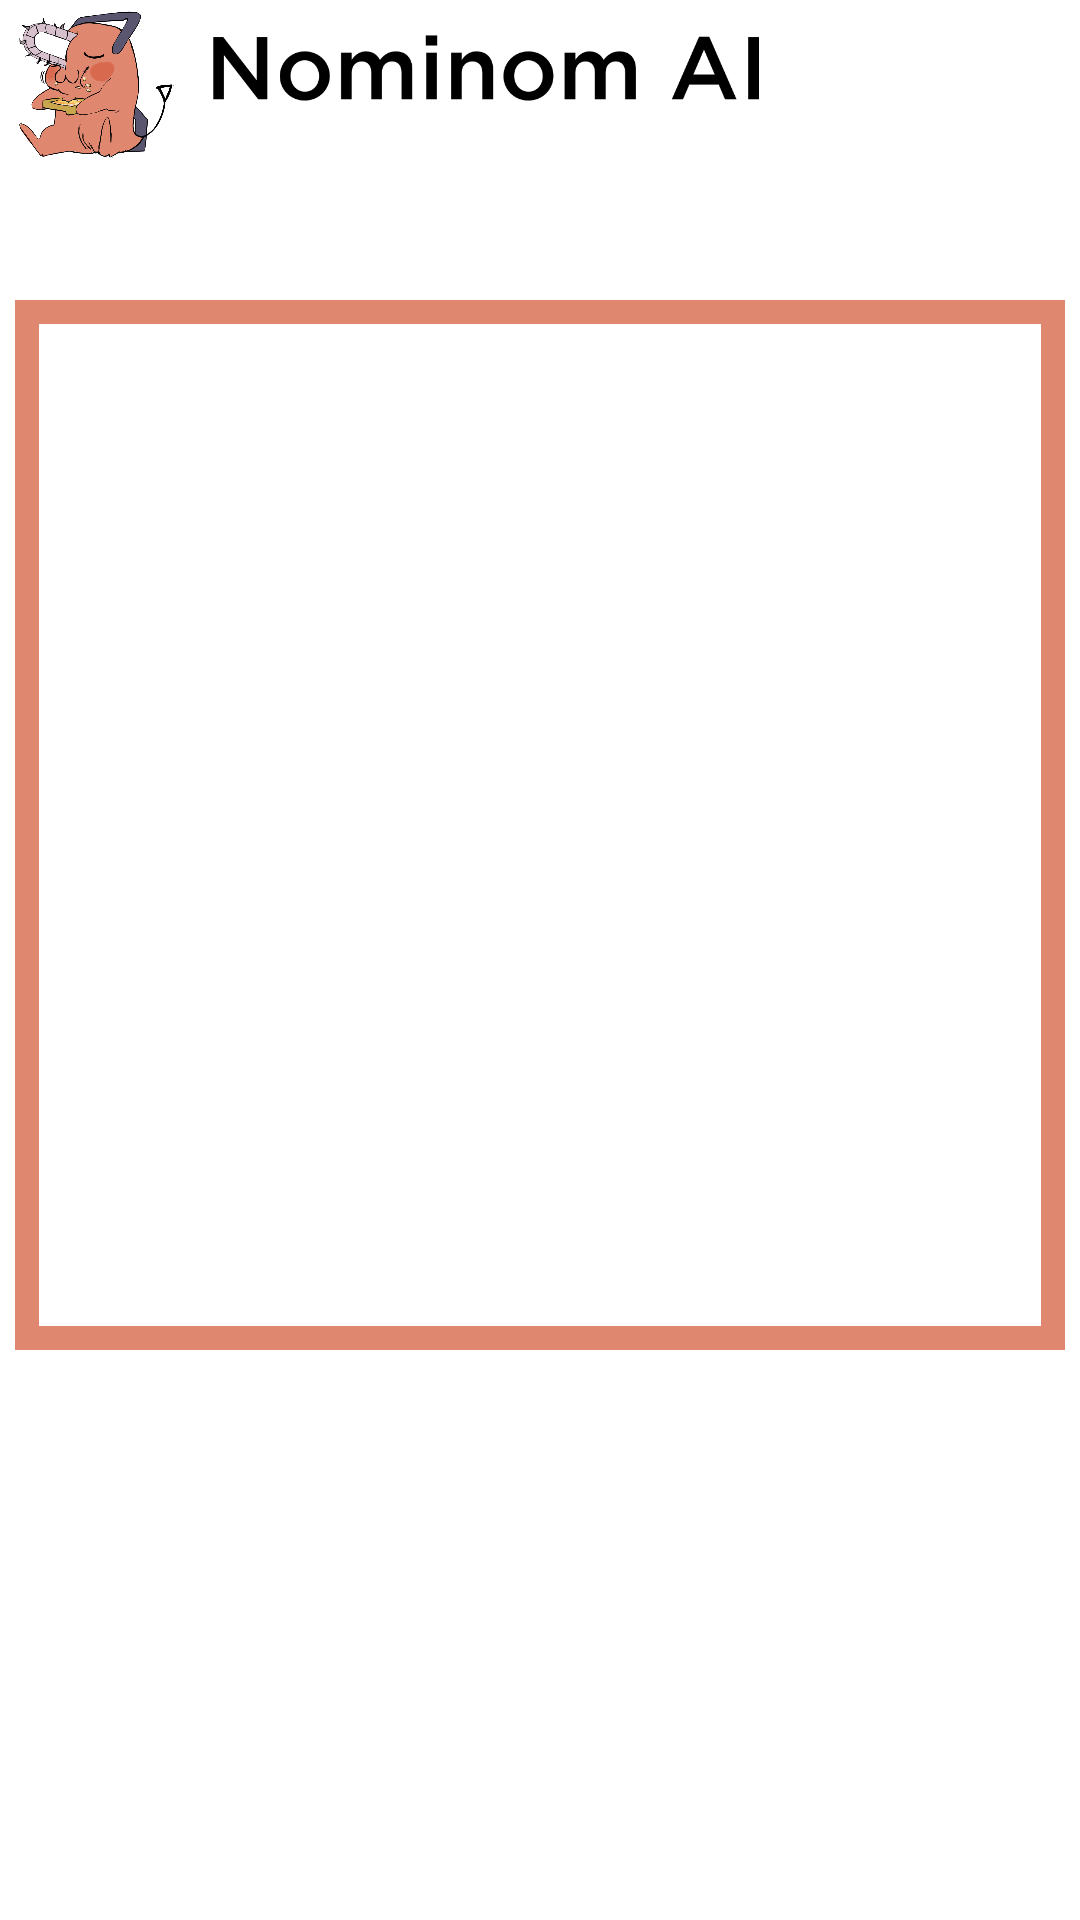

Produce the Android XML layout that renders to this screen, including the resource entries it uses.
<!-- AndroidManifest.xml: application theme Theme.Nominom -->
<!-- res/layout/activity_main.xml -->
<?xml version="1.0" encoding="utf-8"?>
<androidx.constraintlayout.widget.ConstraintLayout xmlns:android="http://schemas.android.com/apk/res/android"
    xmlns:app="http://schemas.android.com/apk/res-auto"
    xmlns:tools="http://schemas.android.com/tools"
    android:layout_width="match_parent"
    android:layout_height="match_parent"
    tools:context=".MainActivity">

    <ImageView
        android:id="@+id/imageView"
        android:layout_width="350sp"
        android:layout_height="350sp"
        android:layout_centerHorizontal="true"
        android:layout_marginStart="40dp"
        android:layout_marginTop="100dp"
        android:layout_marginEnd="40dp"
        app:layout_constraintBottom_toBottomOf="@+id/imageView5"
        app:layout_constraintEnd_toEndOf="parent"
        app:layout_constraintStart_toStartOf="parent"
        app:layout_constraintTop_toTopOf="parent" />

    <ImageView
        android:id="@+id/imageView5"
        android:layout_width="350sp"
        android:layout_height="350sp"
        android:layout_centerHorizontal="true"
        android:layout_marginStart="40dp"
        android:layout_marginTop="100sp"
        android:layout_marginEnd="40dp"
        android:background="@layout/image_border"
        android:padding="7dp"
        android:scaleType="centerInside"
        app:layout_constraintEnd_toEndOf="parent"
        app:layout_constraintStart_toStartOf="parent"
        app:layout_constraintTop_toTopOf="parent" />

    <TextView
        android:id="@+id/result"
        android:layout_width="wrap_content"
        android:layout_height="wrap_content"
        android:layout_below="@+id/classified"
        android:layout_centerHorizontal="true"
        android:layout_marginTop="8dp"
        android:text="                "
        android:textColor="#C30000"
        android:textSize="27sp"
        android:textStyle="bold"
        app:layout_constraintEnd_toEndOf="@+id/classified"
        app:layout_constraintHorizontal_bias="0.468"
        app:layout_constraintStart_toStartOf="@+id/classified"
        app:layout_constraintTop_toBottomOf="@+id/classified" />

    <TextView
        android:id="@+id/classified"
        android:layout_width="142dp"
        android:layout_height="28dp"
        android:layout_alignParentStart="true"
        android:layout_marginStart="32dp"
        android:layout_marginTop="32dp"
        android:layout_marginEnd="32dp"
        android:layout_marginBottom="200dp"
        android:fontFamily="serif"
        android:text="AI Prediction:"
        android:textAppearance="@style/TextAppearance.AppCompat.Body1"
        android:textSize="20sp"
        android:textStyle="bold"
        app:layout_constraintBottom_toBottomOf="parent"
        app:layout_constraintEnd_toEndOf="parent"
        app:layout_constraintStart_toStartOf="parent"
        app:layout_constraintTop_toBottomOf="@+id/imageView" />

    <Button
        android:id="@+id/button"
        style="@style/Widget.MaterialComponents.Button.Icon"
        android:layout_width="155dp"
        android:layout_height="73dp"
        android:layout_alignParentBottom="true"
        android:layout_marginStart="40dp"
        android:layout_marginTop="130dp"
        android:layout_marginEnd="24dp"
        android:text="Camera"
        android:textAllCaps="false"
        android:textSize="21sp"
        android:textStyle="bold"
        app:icon="@android:drawable/ic_menu_camera"
        app:layout_constraintEnd_toStartOf="@+id/button2"
        app:layout_constraintStart_toStartOf="parent"
        app:layout_constraintTop_toBottomOf="@+id/classified" />

    <Button
        android:id="@+id/button2"
        style="@style/Widget.MaterialComponents.Button.Icon"
        android:layout_width="155dp"
        android:layout_height="73dp"
        android:layout_alignParentStart="true"
        android:layout_alignParentBottom="true"
        android:layout_marginStart="190dp"
        android:layout_marginTop="130dp"
        android:layout_marginEnd="40dp"
        android:text="Gallery"
        android:textAllCaps="false"
        android:textSize="21sp"
        android:textStyle="bold"
        app:icon="@android:drawable/ic_menu_gallery"
        app:layout_constraintEnd_toEndOf="parent"
        app:layout_constraintStart_toStartOf="parent"
        app:layout_constraintTop_toBottomOf="@+id/classified" />

    <ImageView
        android:id="@+id/imageView3"
        android:layout_width="60dp"
        android:layout_height="52dp"
        android:layout_marginStart="2dp"
        android:layout_marginTop="2dp"
        app:layout_constraintStart_toStartOf="parent"
        app:layout_constraintTop_toTopOf="parent"
        app:srcCompat="@drawable/pochitalogo" />


    <ImageView
        android:id="@+id/logo"
        android:layout_width="184dp"
        android:layout_height="28dp"
        android:layout_alignParentStart="true"
        android:layout_alignParentTop="true"
        android:layout_marginStart="8dp"
        android:layout_marginTop="8dp"
        app:layout_constraintBottom_toTopOf="@+id/imageView"
        app:layout_constraintStart_toEndOf="@+id/imageView3"
        app:layout_constraintTop_toTopOf="parent"
        app:layout_constraintVertical_bias="0.013"
        app:srcCompat="@drawable/fontbolt" />
</androidx.constraintlayout.widget.ConstraintLayout>
<!-- res/layout/image_border.xml (included above) -->
<?xml version="1.0" encoding="utf-8"?>
<shape
    xmlns:android="http://schemas.android.com/apk/res/android"
    android:layout_height="match_parent"
    android:layout_width="match_parent">
    <stroke
        android:width="8dp"
        android:color="#DF876F" />
</shape>
<!-- resources referenced by this layout -->
<resources>
  <!-- drawable fontbolt: png bitmap (drawable, 10595 bytes) -->
  <!-- drawable pochitalogo: png bitmap (drawable, 339204 bytes) -->
  <style name="Theme.Nominom" parent="Theme.MaterialComponents.DayNight.DarkActionBar">
          
          <item name="colorPrimary">@color/purple_500</item>
          <item name="colorPrimaryVariant">@color/purple_700</item>
          <item name="colorOnPrimary">@color/white</item>
          
          <item name="colorSecondary">@color/teal_200</item>
          <item name="colorSecondaryVariant">@color/teal_700</item>
          <item name="colorOnSecondary">@color/black</item>
          
          <item name="android:statusBarColor" tools:targetApi="l">?attr/colorPrimaryVariant</item>
          
      </style>
  <color name="purple_500">#DF876F</color>
  <color name="purple_700">#E17355</color>
  <color name="white">#FFFFFFFF</color>
  <color name="teal_200">#FF03DAC5</color>
  <color name="teal_700">#FF018786</color>
  <color name="black">#FF000000</color>
</resources>
